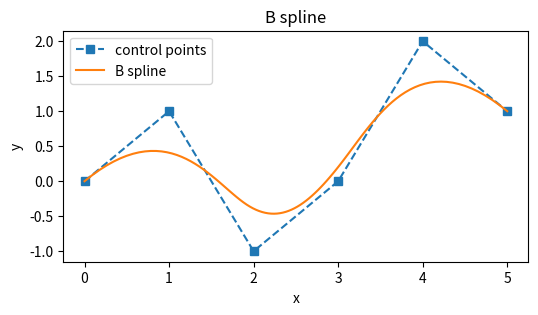

Generate this figure with matplotlib:
import numpy as np
from matplotlib import pyplot as plt
from mpl_toolkits.mplot3d import Axes3D

# [redacted]
def open_uniform_vector(m, degree):
    u = np.zeros((m, 1), dtype=float)
    j = 1
    for i in range(m):
        if i <= degree: 
            u[i] = 0.0
        elif i < m - (degree+1): 
            u[i] = 1.0 / (m - 2*(degree+1) + 1) * j
            j += 1
        else: 
            u[i] = 1.0 
    return u.flatten()

def basic_function(u, j, k, t):   
    w1 = 0.0
    w2 = 0.0
    if k == 0: 
        if u[j] < t and t <= u[j+1]:
            var = 1.0
        else:
            var = 0.0
    else:
        if (u[j+k+1] - u[j+1]) != 0:
            w1 = basic_function(u, j+1, k-1, t) * (u[j+k+1] - t) / (u[j+k+1] - u[j+1])
        if (u[j+k] - u[j]) != 0:  
            if j == 5 and k == 3 and t == 1:
                print(basic_function(u, j, k-1, t))
            w2 = basic_function(u, j, k-1, t)   * (t - u[j])     / (u[j+k] - u[j])        
        var = w1 + w2
    return var

def bspline_basis(u, j, k, t):
    #  Cox-de Boor recursion formula.
    if k == 0:
        if u[j] < t <= u[j+1]:
            return 1.0
        else:
            return 0.0
    else:
        denom1 = u[j+k] - u[j]
        denom2 = u[j+k+1] - u[j+1]
        result = 0.0

        if denom1 != 0:
            if j == 5 and k == 3 and t == 1:
                print(bspline_basis(u, j, k-1, t))
            result += (t - u[j]) / denom1 * bspline_basis(u, j, k-1, t)

        if denom2 != 0:
            result += (u[j+k+1] - t) / denom2 * bspline_basis(u, j+1, k-1, t)

        return result

# Example usage
control_points = np.array([[0, 0], [1, 1], [2, -1], [3, 0], [4, 2], [5, 1]])

#result = de_boor(control_points, knots, t, degree)
#print(f"The point at t={t} is {result}")


p = control_points.shape[0]
n = 3
m = p + n + 1

u = open_uniform_vector(m, n)
t = np.linspace(0.0, u[-1], int(u[-1]/0.01))

Q = control_points.T
S = np.zeros((2, len(t)))
S[:, 0] = Q[:, 0]

for i in range(len(t)):
    if i==0:
        continue
        
    for j in range(6):
        b = basic_function(u, j, n, t[i])
        b1 = bspline_basis(u, j, n, t[i])
        if np.round(b1, 3) != np.round(b, 3):
            print(b1, b)
        S[:, i] = S[:, i] + Q[:, j]*b1

"""
for t_i in t:
    for i in range(6):
        basis = bspline_basis(t_i, i, n, u)
        S[:, i] = S[:, i] + Q[:, i]*basis
"""

fig = plt.figure("B-spline curve", figsize = (6, 3))
plt.plot(Q[0, :], Q[1, :], "--s", label="control points")
plt.plot(S[0, :], S[1, :], "-", label="B spline")
plt.legend()
plt.title("B spline")
plt.xlabel("x")
plt.ylabel("y")
plt.show()
